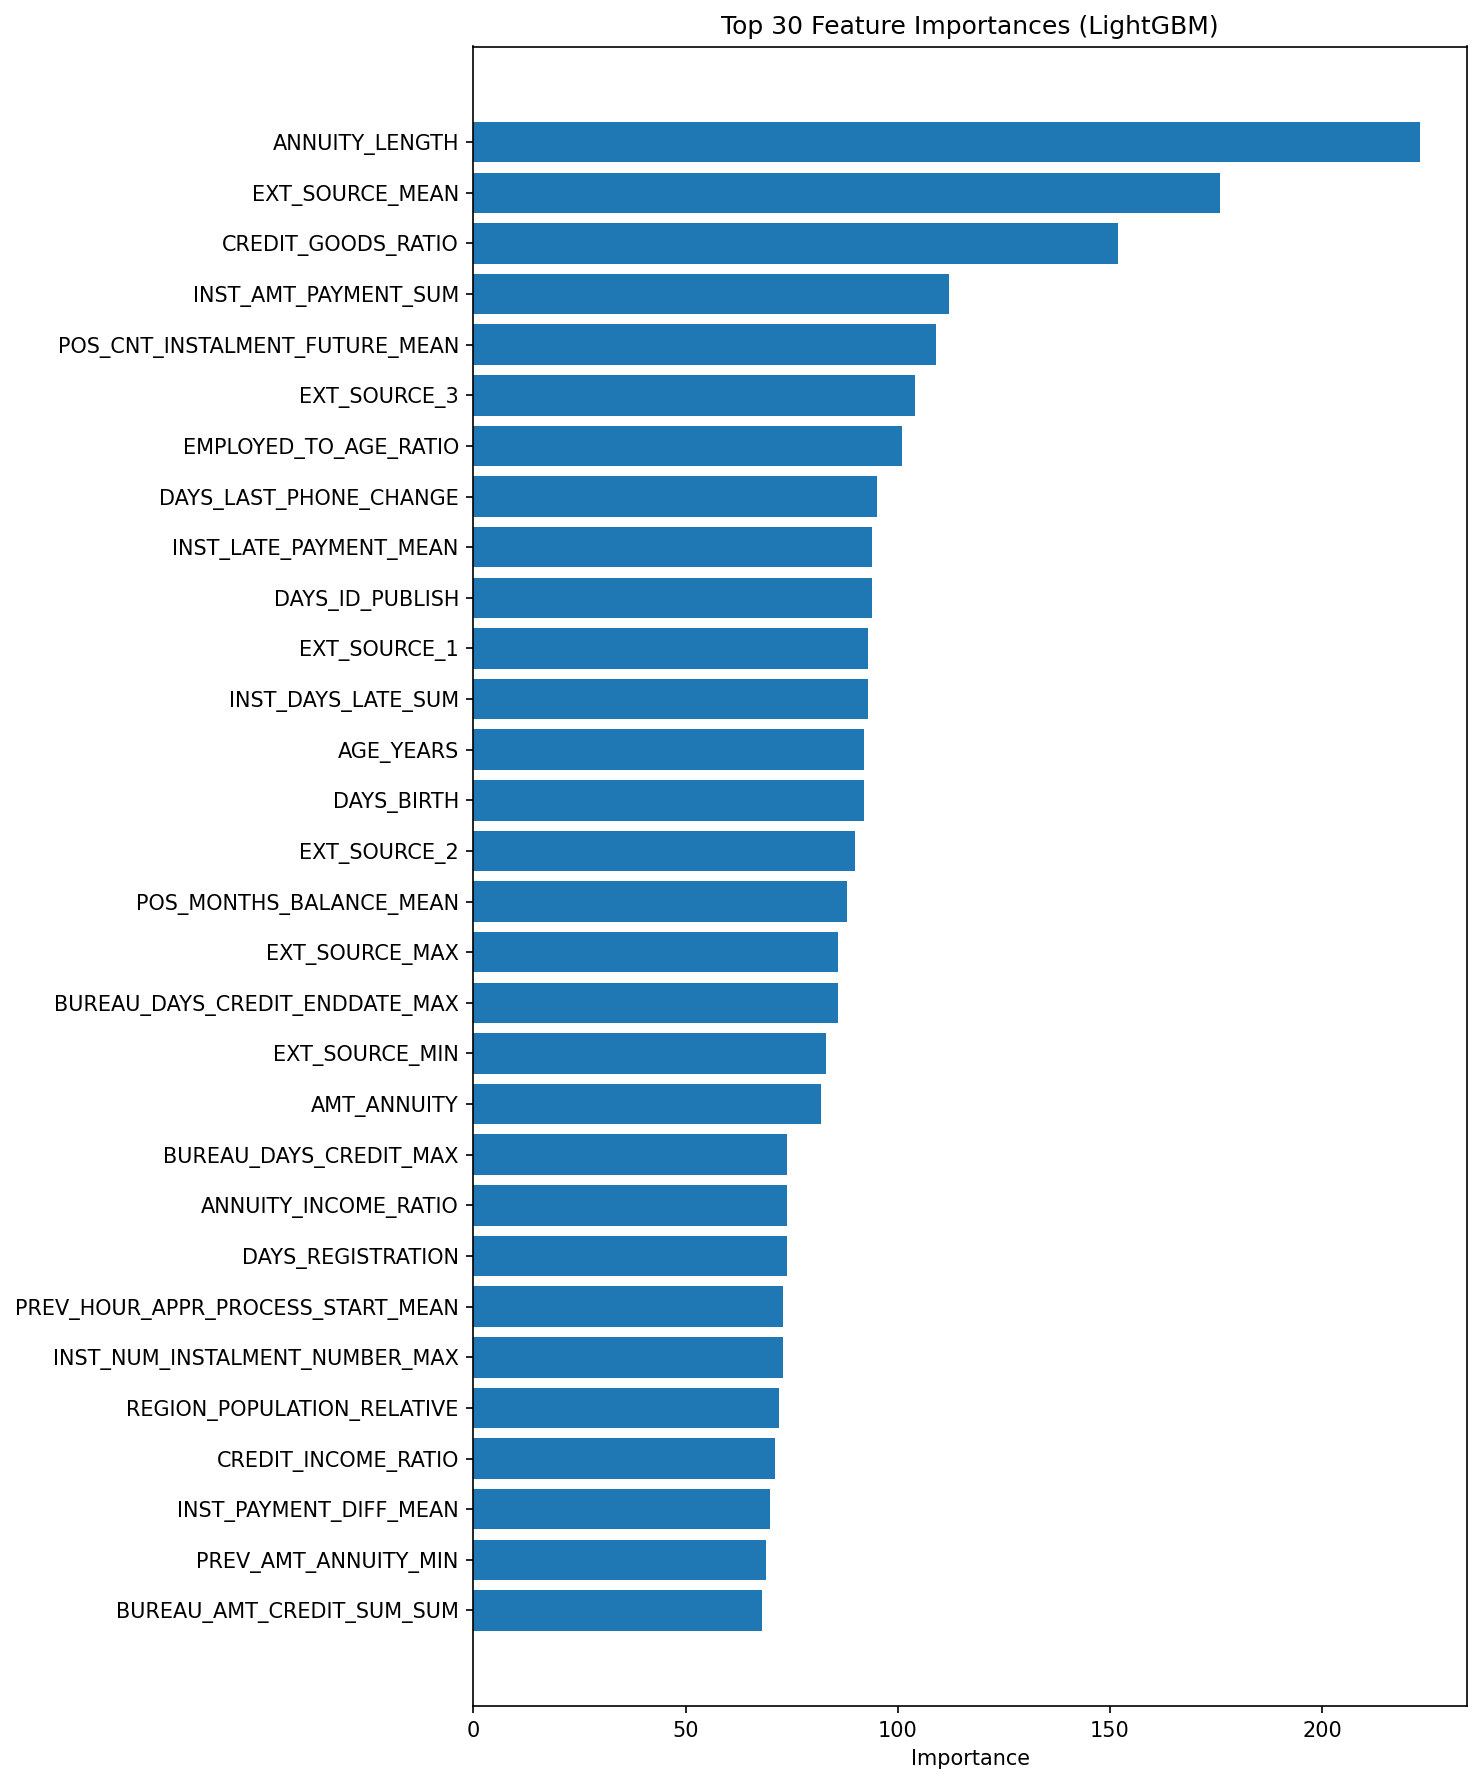

Source data for this figure (header and first rows):
feature, importance
ANNUITY_LENGTH, 223
EXT_SOURCE_MEAN, 176
CREDIT_GOODS_RATIO, 152
INST_AMT_PAYMENT_SUM, 112
POS_CNT_INSTALMENT_FUTURE_MEAN, 109
EXT_SOURCE_3, 104
EMPLOYED_TO_AGE_RATIO, 101
DAYS_LAST_PHONE_CHANGE, 95
INST_LATE_PAYMENT_MEAN, 94
DAYS_ID_PUBLISH, 94
EXT_SOURCE_1, 93
INST_DAYS_LATE_SUM, 93
AGE_YEARS, 92
DAYS_BIRTH, 92
EXT_SOURCE_2, 90
POS_MONTHS_BALANCE_MEAN, 88
EXT_SOURCE_MAX, 86
BUREAU_DAYS_CREDIT_ENDDATE_MAX, 86
EXT_SOURCE_MIN, 83
AMT_ANNUITY, 82
BUREAU_DAYS_CREDIT_MAX, 74
ANNUITY_INCOME_RATIO, 74
DAYS_REGISTRATION, 74
PREV_HOUR_APPR_PROCESS_START_MEAN, 73
INST_NUM_INSTALMENT_NUMBER_MAX, 73
REGION_POPULATION_RELATIVE, 72
CREDIT_INCOME_RATIO, 71
INST_PAYMENT_DIFF_MEAN, 70
PREV_AMT_ANNUITY_MIN, 69
BUREAU_AMT_CREDIT_SUM_SUM, 68
BUREAU_AMT_CREDIT_SUM_MAX, 67
BUREAU_DAYS_CREDIT_MEAN, 66
BUREAU_DAYS_CREDIT_ENDDATE_SUM, 64
BUREAU_AMT_CREDIT_SUM_MEAN, 62
INST_DAYS_LATE_MAX, 62
POS_MONTHS_BALANCE_MAX, 60
BUREAU_AMT_CREDIT_SUM_DEBT_MEAN, 60
INST_DAYS_LATE_MEAN, 59
BUREAU_DAYS_CREDIT_ENDDATE_MEAN, 58
BUREAU_DAYS_ENDDATE_FACT_MAX, 57
INST_NUM_INSTALMENT_VERSION_MEAN, 57
DAYS_EMPLOYED, 56
PREV_PREV_REFUSED_SUM, 56
AMT_GOODS_PRICE, 54
BUREAU_DAYS_ENDDATE_FACT_MIN, 53
BUREAU_DAYS_ENDDATE_FACT_MEAN, 53
PREV_RATE_DOWN_PAYMENT_MAX, 52
OWN_CAR_AGE, 50
AMT_CREDIT, 50
POS_CNT_INSTALMENT_MEAN, 49
POS_CNT_INSTALMENT_MAX, 48
OCCUPATION_TYPE, 48
NAME_EDUCATION_TYPE, 48
BUREAU_AMT_CREDIT_SUM_MIN, 47
ORGANIZATION_TYPE, 47
BUREAU_DAYS_CREDIT_ENDDATE_MIN, 44
BUREAU_AMT_CREDIT_SUM_DEBT_SUM, 44
CC_CC_UTILIZATION_MEAN, 44
PREV_AMT_CREDIT_MAX, 42
INST_AMT_PAYMENT_MEAN, 42
... 183 more rows
